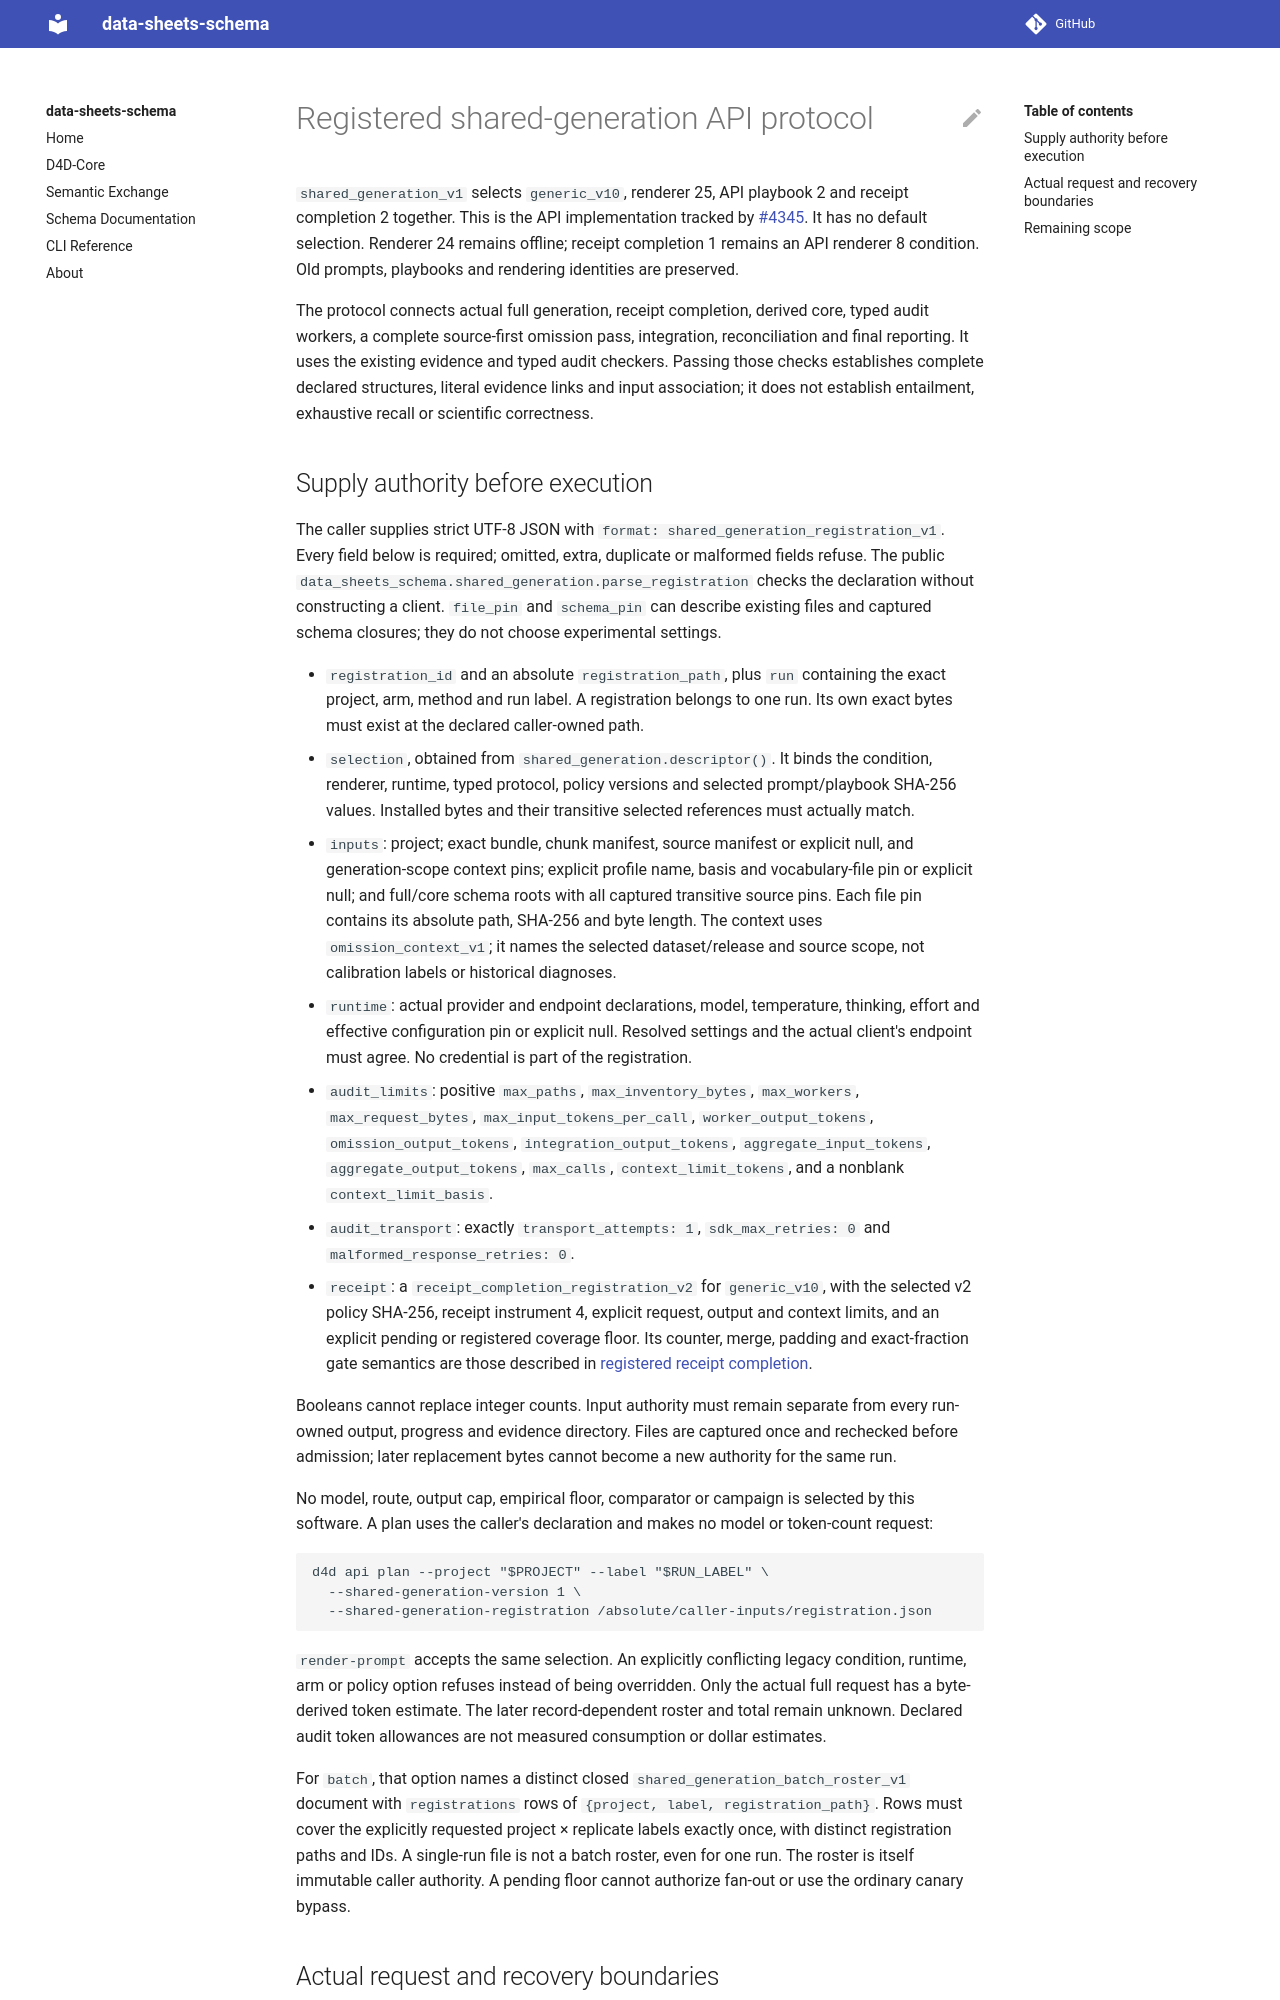

repository: bridge2ai/data-sheets-schema · page: shared-generation-api-v1/index.html · generator: mkdocs

# Registered shared-generation API protocol

`shared_generation_v1` selects `generic_v10`, renderer 25, API playbook 2 and
receipt completion 2 together. This is the API implementation tracked by
[#4345](https://github.com/bridge2ai/data-sheets-schema/issues/4345). It has no
default selection. Renderer 24 remains offline; receipt completion 1 remains
an API renderer 8 condition. Old prompts, playbooks and rendering identities
are preserved.

The protocol connects actual full generation, receipt completion, derived core,
typed audit workers, a complete source-first omission pass, integration,
reconciliation and final reporting. It uses the existing evidence and typed
audit checkers. Passing those checks establishes complete declared structures,
literal evidence links and input association; it does not establish entailment,
exhaustive recall or scientific correctness.

## Supply authority before execution

The caller supplies strict UTF-8 JSON with `format:
shared_generation_registration_v1`. Every field below is required; omitted,
extra, duplicate or malformed fields refuse. The public
`data_sheets_schema.shared_generation.parse_registration` checks the declaration
without constructing a client. `file_pin` and `schema_pin` can describe existing
files and captured schema closures; they do not choose experimental settings.

- `registration_id` and an absolute `registration_path`, plus `run` containing
  the exact project, arm, method and run label. A registration belongs to one
  run. Its own exact bytes must exist at the declared caller-owned path.
- `selection`, obtained from `shared_generation.descriptor()`. It binds the
  condition, renderer, runtime, typed protocol, policy versions and selected
  prompt/playbook SHA-256 values. Installed bytes and their transitive selected
  references must actually match.
- `inputs`: project; exact bundle, chunk manifest, source manifest or explicit
  null, and generation-scope context pins; explicit profile name, basis and
  vocabulary-file pin or explicit null; and
  full/core schema roots with all captured transitive source pins. Each file pin
  contains its absolute path, SHA-256 and byte length. The context uses
  `omission_context_v1`; it names the selected dataset/release and source scope,
  not calibration labels or historical diagnoses.
- `runtime`: actual provider and endpoint declarations, model, temperature,
  thinking, effort and effective configuration pin or explicit null. Resolved
  settings and the actual client's endpoint must agree. No credential is part
  of the registration.
- `audit_limits`: positive `max_paths`, `max_inventory_bytes`, `max_workers`,
  `max_request_bytes`, `max_input_tokens_per_call`, `worker_output_tokens`,
  `omission_output_tokens`, `integration_output_tokens`,
  `aggregate_input_tokens`, `aggregate_output_tokens`, `max_calls`,
  `context_limit_tokens`, and a nonblank `context_limit_basis`.
- `audit_transport`: exactly `transport_attempts: 1`, `sdk_max_retries: 0` and
  `malformed_response_retries: 0`.
- `receipt`: a `receipt_completion_registration_v2` for `generic_v10`, with
  the selected v2 policy SHA-256, receipt instrument 4, explicit request,
  output and context limits, and an explicit pending or registered coverage
  floor. Its counter, merge, padding and exact-fraction gate semantics are
  those described in [registered receipt completion](receipt-completion-runtime.md).

Booleans cannot replace integer counts. Input authority must remain separate
from every run-owned output, progress and evidence directory. Files are captured
once and rechecked before admission; later replacement bytes cannot become a
new authority for the same run.

No model, route, output cap, empirical floor, comparator or campaign is selected
by this software. A plan uses the caller's declaration and makes no model or
token-count request:

```bash
d4d api plan --project "$PROJECT" --label "$RUN_LABEL" \
  --shared-generation-version 1 \
  --shared-generation-registration /absolute/caller-inputs/registration.json
```

`render-prompt` accepts the same selection. An explicitly conflicting legacy
condition, runtime, arm or policy option refuses instead of being overridden.
Only the actual full request has a byte-derived token estimate. The later
record-dependent roster and total remain unknown. Declared audit token
allowances are not measured consumption or dollar estimates.

For `batch`, that option names a distinct closed
`shared_generation_batch_roster_v1` document with `registrations` rows of
`{project, label, registration_path}`. Rows must cover the explicitly requested
project × replicate labels exactly once, with distinct registration paths and
IDs. A single-run file is not a batch roster, even for one run. The roster is
itself immutable caller authority. A pending floor cannot authorize fan-out or
use the ordinary canary bypass.
